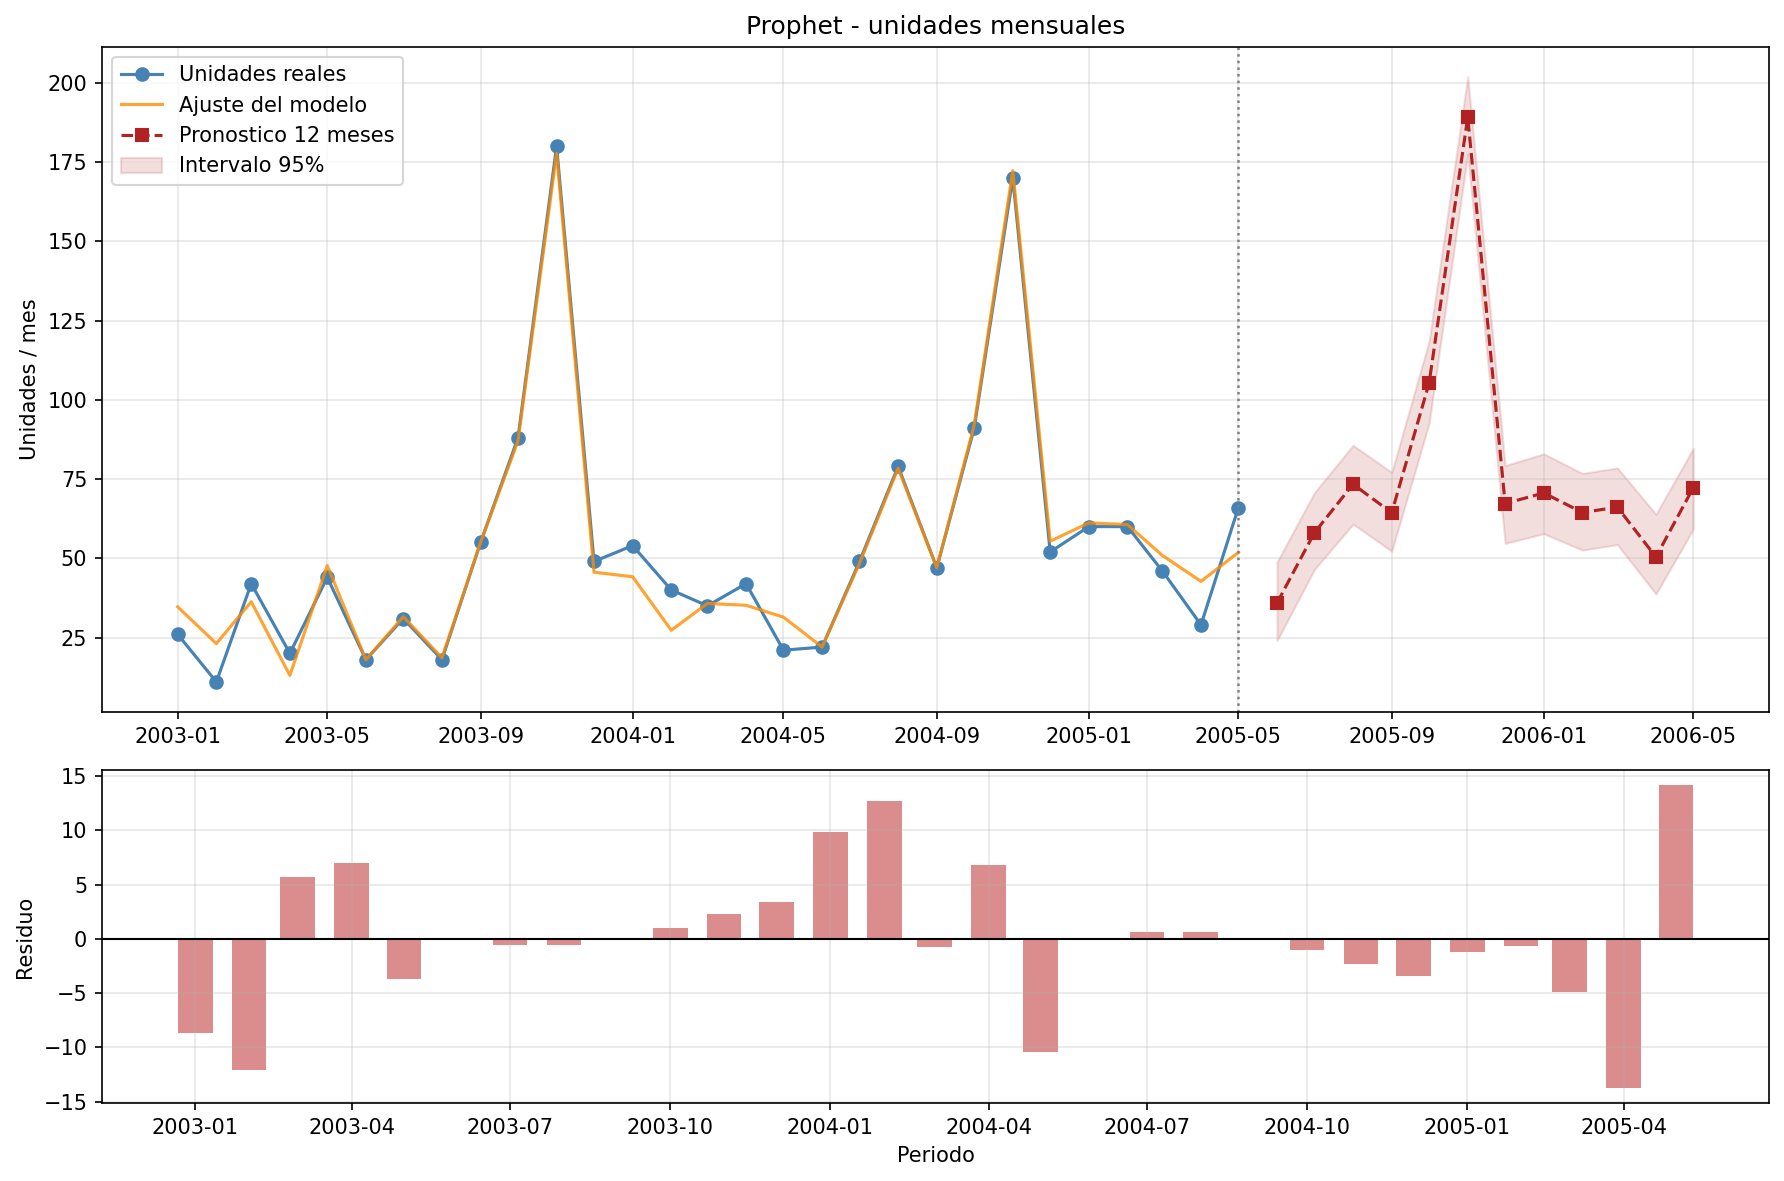

Source data for this figure (header and first rows):
Periodo, Unidades_Pronosticadas
2005-06-01, 35.9
2005-07-01, 58.09
2005-08-01, 73.37
2005-09-01, 64.36
2005-10-01, 105.3
2005-11-01, 189.2
2005-12-01, 67.26
2006-01-01, 70.62
2006-02-01, 64.45
2006-03-01, 66.14
2006-04-01, 50.41
2006-05-01, 72.32
